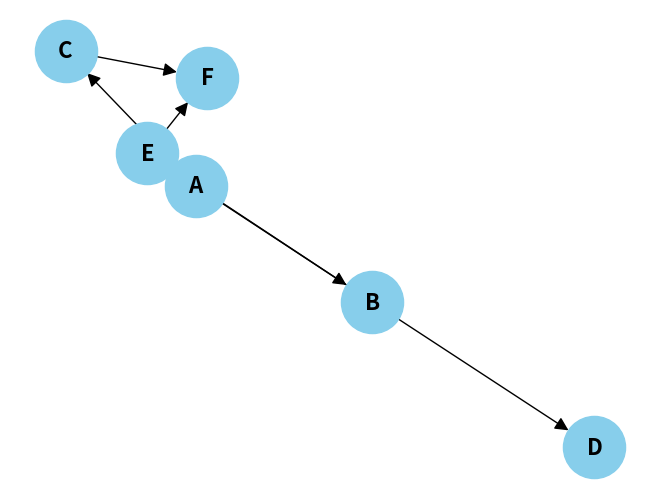
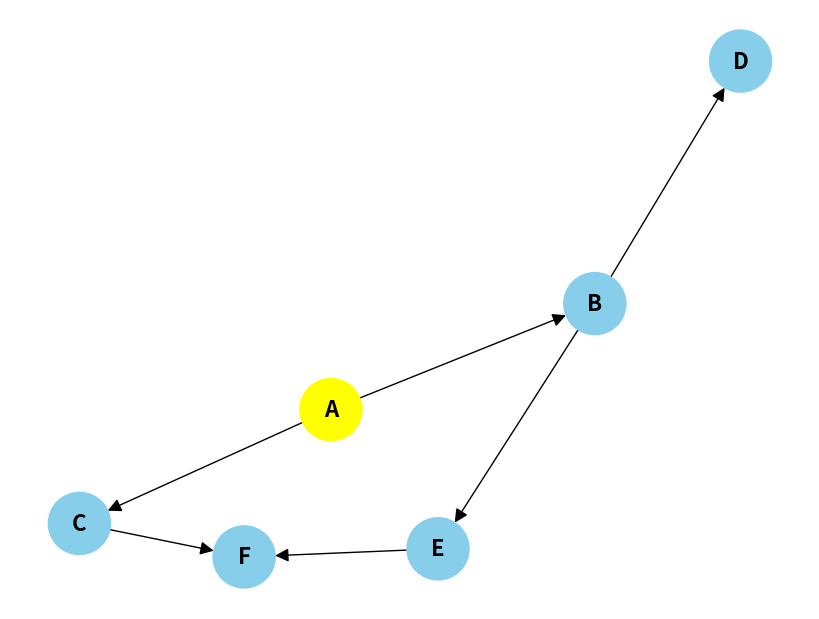
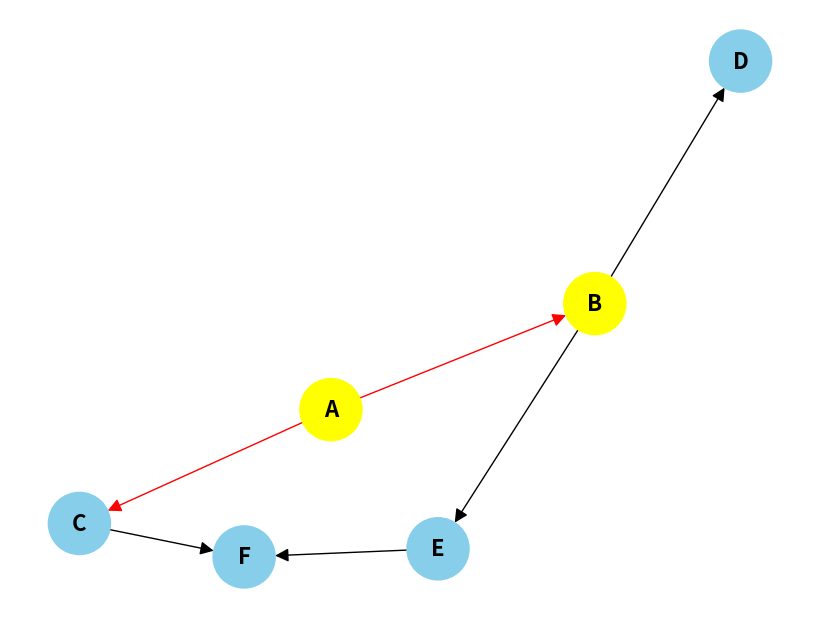
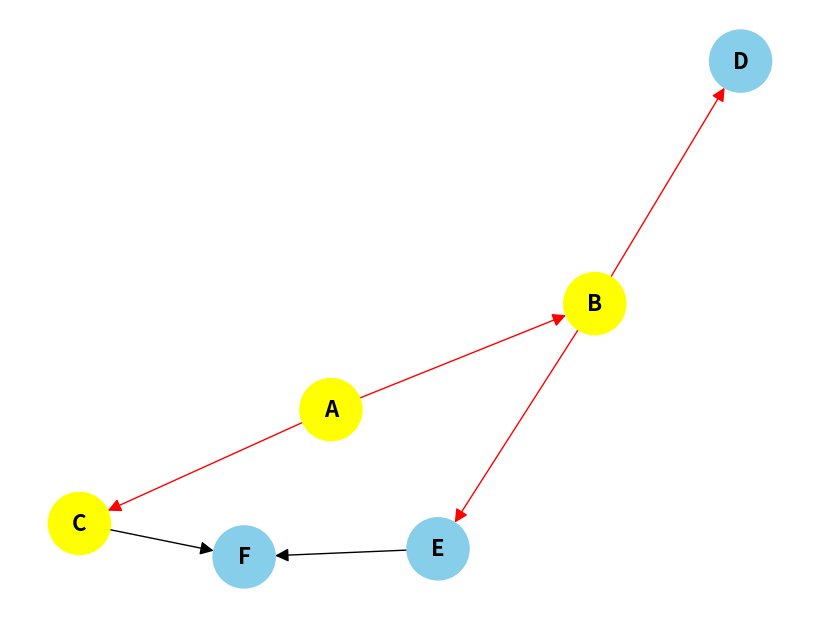
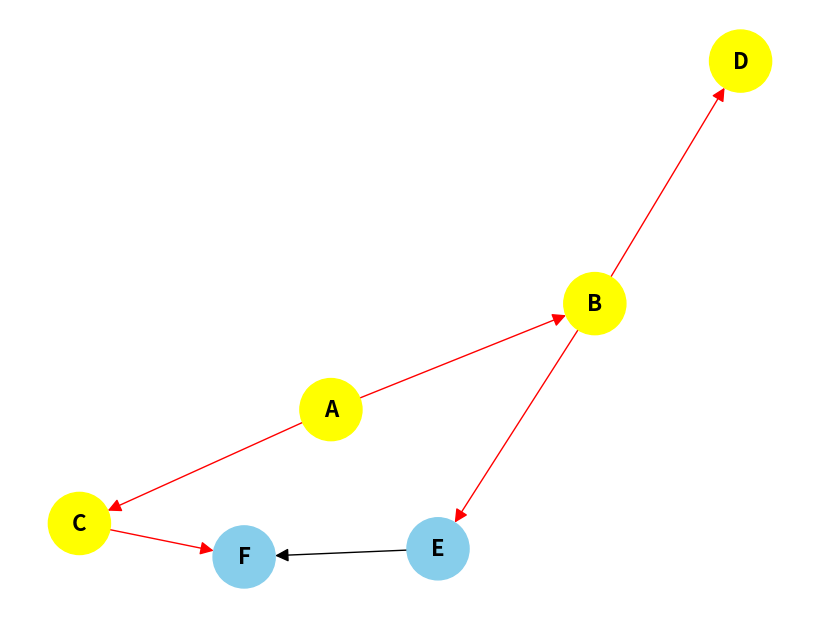
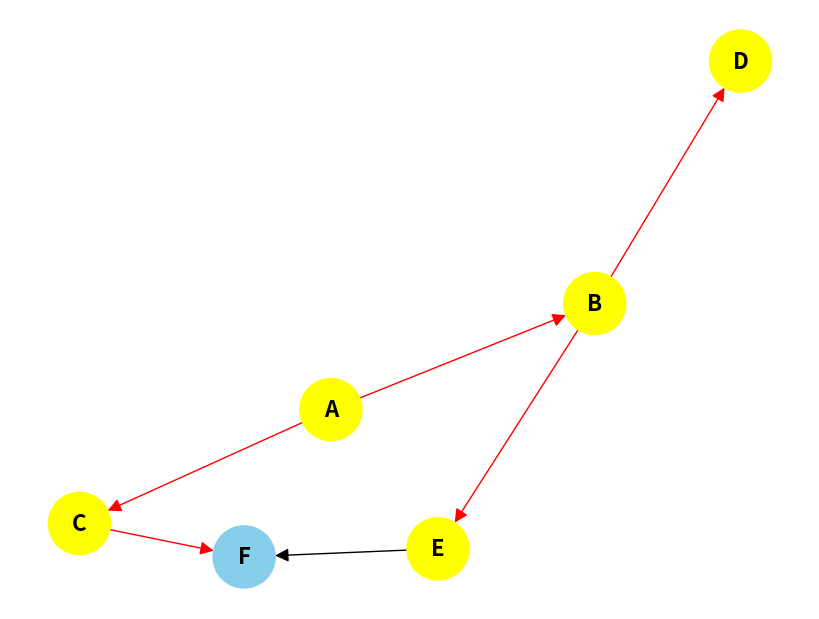
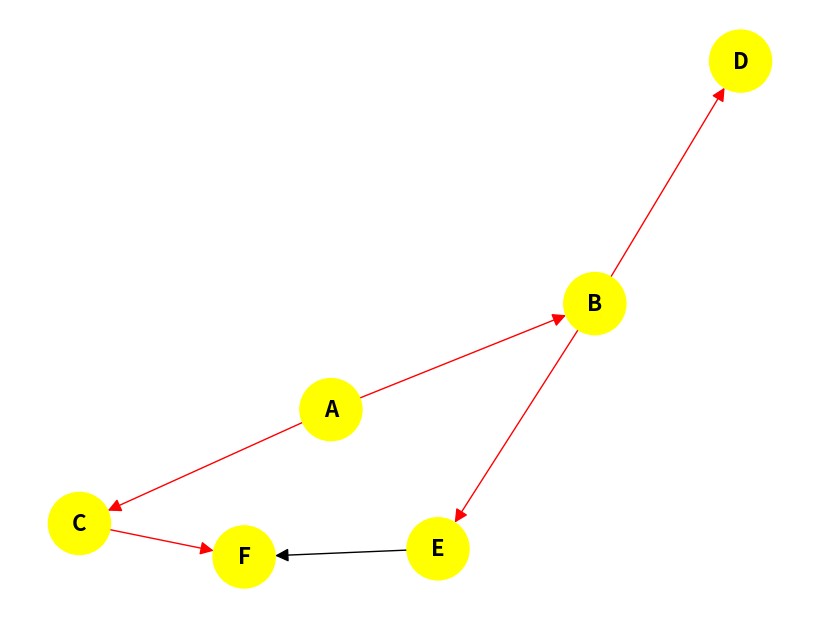

Write the Python code that produced these figures, in order.
from collections import deque
import networkx as nx
import matplotlib.pyplot as plt

graph = {
    'A': ['B', 'C'],
    'B': ['D', 'E'],
    'C': ['F'],
    'D': [],
    'E': ['F'],
    'F': []
}

G = nx.DiGraph(graph)
pos = nx.spring_layout(G)

nx.draw(G,pos,with_labels=True, node_color='skyblue', node_size=2000, font_size=16, font_weight='bold', arrowsize=20)

plt.show()

def breadth_first_search_visualized(graph, start_node):
    visited= set()
    queue= deque([start_node])
    visited.add(start_node)

    G=nx.DiGraph(graph) 

    pos= nx.spring_layout(G)
    
    visited_nodes=set()
    visited_edges=set()

    while queue:
        vertex = queue.popleft()
        visited_nodes.add(vertex)

        node_colors = ['skyblue' if node not in visited_nodes else 'yellow' for node in G.nodes()]
        edge_colors= ['black' if edge not in visited_edges else 'red' for edge in G.edges()]

        plt.figure(figsize=(8,6))
        nx.draw(G, pos, with_labels=True, node_color=node_colors, edge_color=edge_colors, node_size=2000, font_size=16, font_weight='bold', arrowsize=20)
        plt.show()

        for neighbor in graph[vertex]:
            if neighbor not in visited:
                queue.append(neighbor)
                visited.add(neighbor)
                visited_edges.add((vertex, neighbor))

if __name__ == '__main__':
    graph = {
        'A': ['B', 'C'],
        'B': ['D', 'E'],
        'C': ['F'],
        'D': [],
        'E': ['F'],
        'F': []
    }

    print("Breadth First Search Visualization Starting From Vertex 'A':")
    breadth_first_search_visualized(graph, 'A')    
